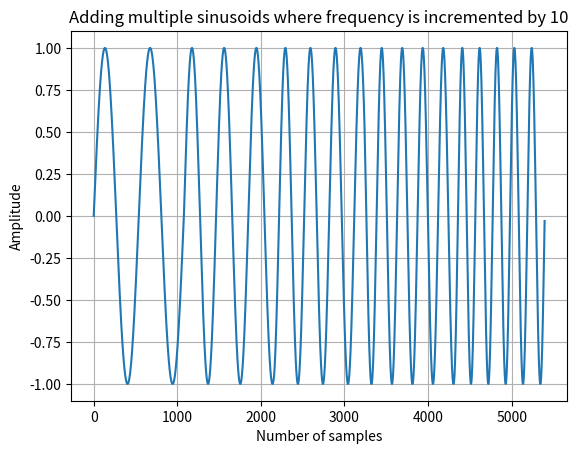
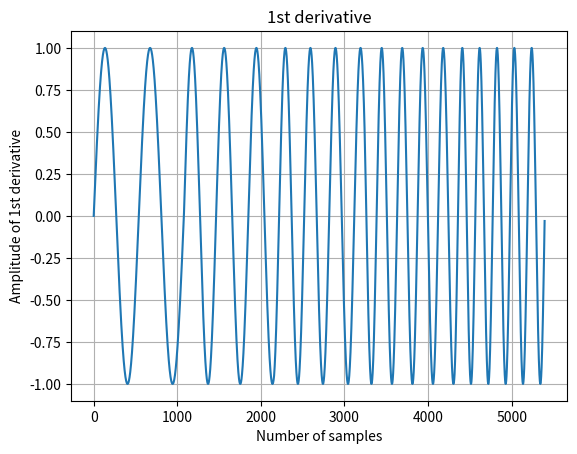

Generate these figures, in order, with matplotlib:
import numpy as np
import matplotlib.pyplot as plt
import math
import logging

logger = logging.getLogger()

theta = 0
t_start = 0
t_end = 0.08
fs = 13500
nr_samples = int((t_end - t_start) * fs)
time = np.linspace(t_start, t_end, num = nr_samples)

# phase shift tracking example, fi2 = 2 * pi * f + fi1
def generate_sinewave(Amp : float = 1, freq : float = 50):

    global theta

    sinewave = Amp * np.sin(2 * np.pi * freq * time + theta)

    phase_angle_start_next_wave = 2 * math.pi * freq * t_end + theta
    phase_angle_start_next_wave_normalized = math.fmod(phase_angle_start_next_wave, 2 * math.pi)

    # logger.warning("signal value at the end of the wave is: %.5f\n", sinewave[-1])
    # logger.warning("phase shift at the end of the wave is: %.5f\n", phase_angle_start_next_wave_normalized)

    theta = phase_angle_start_next_wave_normalized

    return sinewave[:-1]

freq_new = 25

sinewave = generate_sinewave(freq = freq_new)

for i in range(4):
    freq_new += 10
    sinewave = np.concatenate((sinewave, generate_sinewave(freq = freq_new)))

plt.title("Adding multiple sinusoids where frequency is incremented by 10")
plt.xlabel("Number of samples")
plt.ylabel("Amplitude")
plt.plot(sinewave)
plt.grid()
plt.show()

sinewave_diff = np.gradient(sinewave)

plt.title("1st derivative")
plt.xlabel("Number of samples")
plt.ylabel("Amplitude of 1st derivative")
plt.plot(sinewave)
plt.grid()
plt.show()
